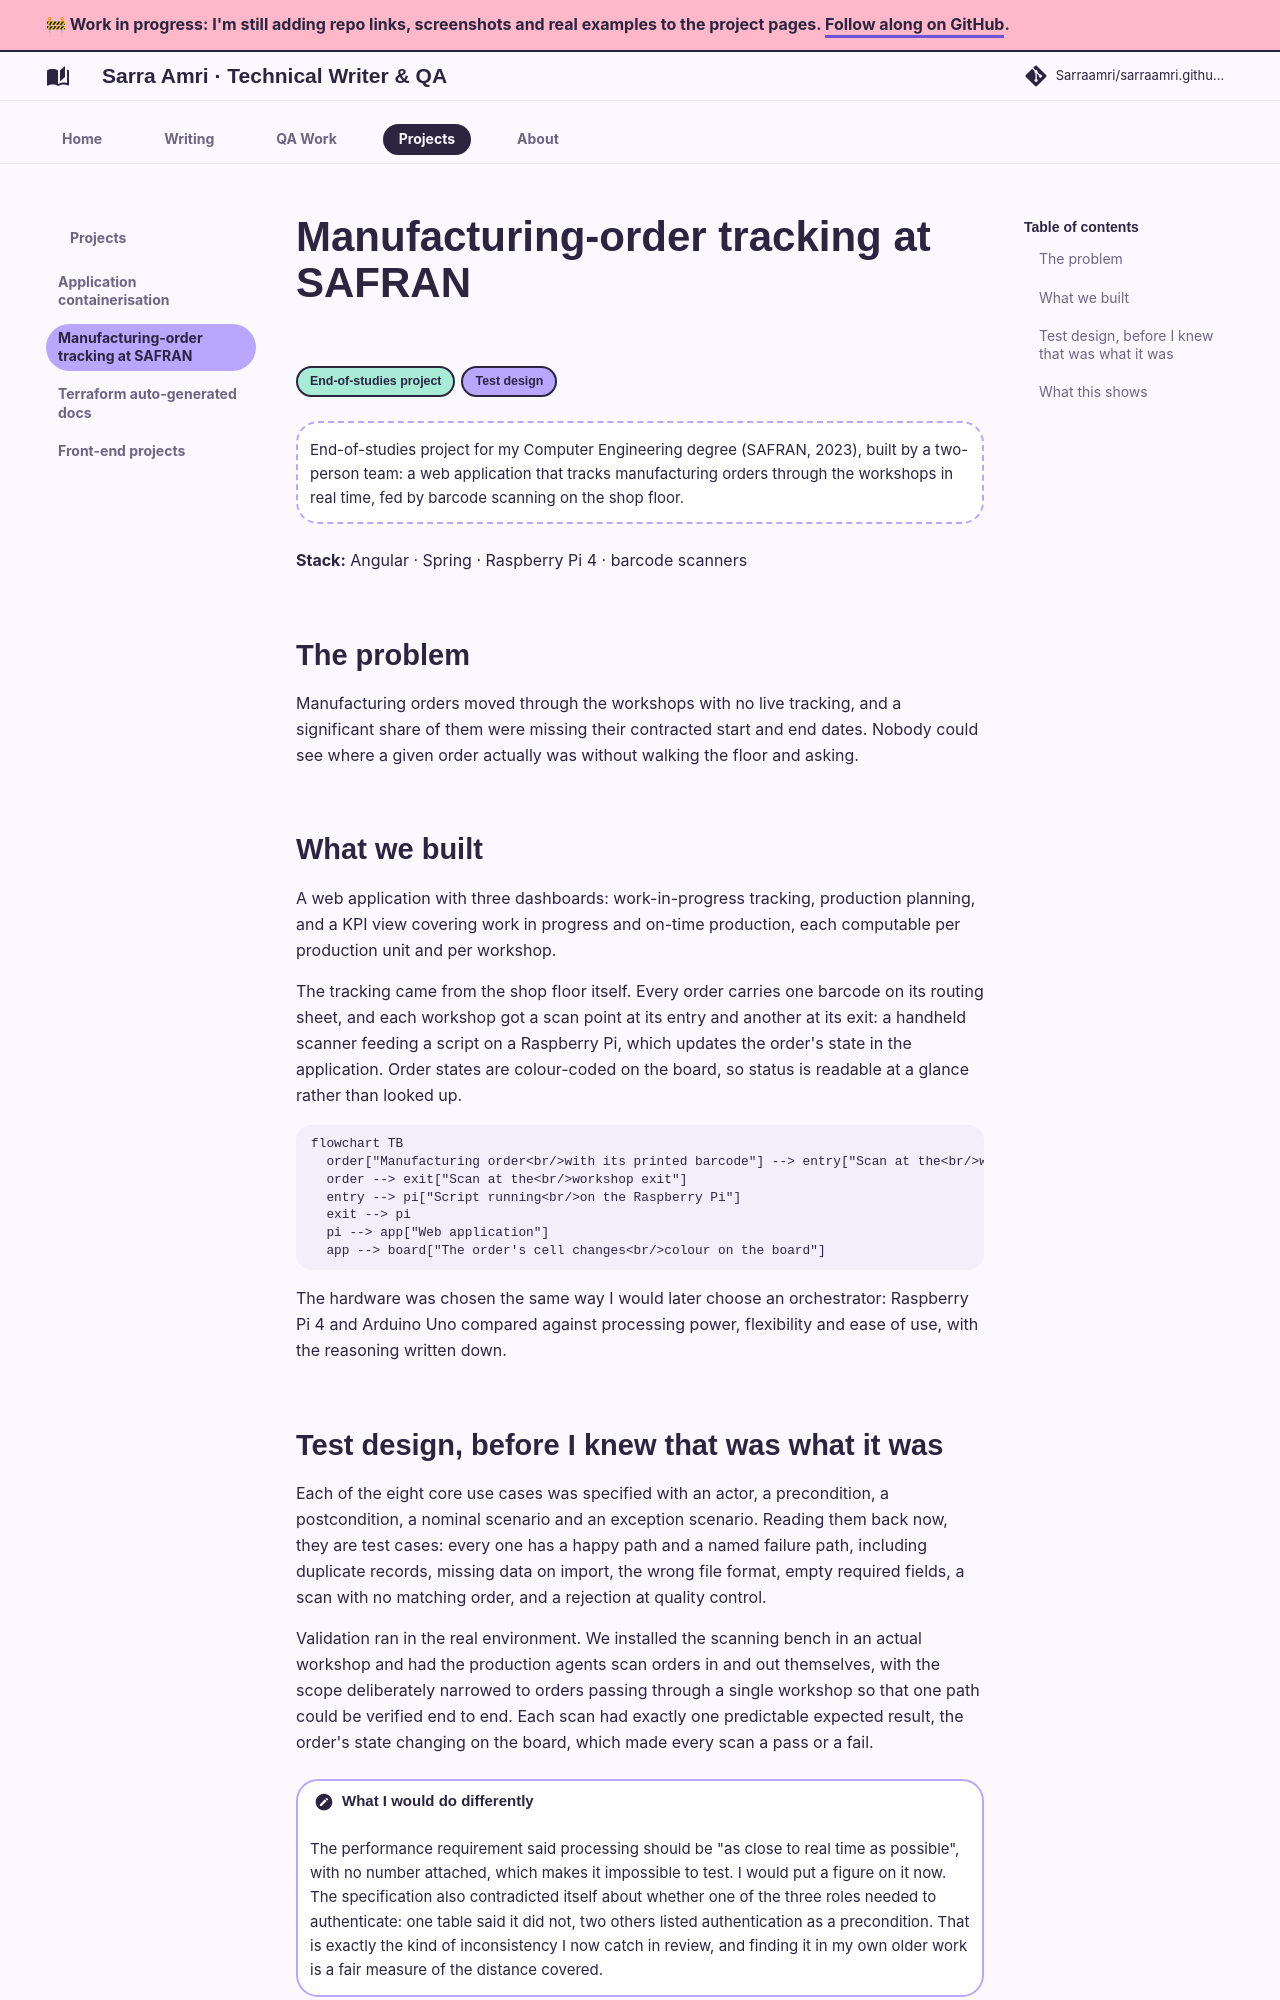

repository: Sarraamri/sarraamri.github.io · page: projects/safran-manufacturing/index.html · generator: mkdocs

# Manufacturing-order tracking at SAFRAN

<span class="badge b-perso">End-of-studies project</span><span class="badge b-qa">Test design</span>

!!! note ""
    End-of-studies project for my Computer Engineering degree (SAFRAN, 2023), built by a
    two-person team: a web application that tracks manufacturing orders through the workshops in
    real time, fed by barcode scanning on the shop floor.

**Stack:** Angular · Spring · Raspberry Pi 4 · barcode scanners

## The problem

Manufacturing orders moved through the workshops with no live tracking, and a significant share
of them were missing their contracted start and end dates. Nobody could see where a given order
actually was without walking the floor and asking.

## What we built

A web application with three dashboards: work-in-progress tracking, production planning, and a
KPI view covering work in progress and on-time production, each computable per production unit
and per workshop.

The tracking came from the shop floor itself. Every order carries one barcode on its routing
sheet, and each workshop got a scan point at its entry and another at its exit: a handheld
scanner feeding a script on a Raspberry Pi, which updates the order's state in the application.
Order states are colour-coded on the board, so status is readable at a glance rather than looked
up.

```mermaid
flowchart TB
  order["Manufacturing order<br/>with its printed barcode"] --> entry["Scan at the<br/>workshop entry"]
  order --> exit["Scan at the<br/>workshop exit"]
  entry --> pi["Script running<br/>on the Raspberry Pi"]
  exit --> pi
  pi --> app["Web application"]
  app --> board["The order's cell changes<br/>colour on the board"]
```

The hardware was chosen the same way I would later choose an orchestrator: Raspberry Pi 4 and
Arduino Uno compared against processing power, flexibility and ease of use, with the reasoning
written down.
